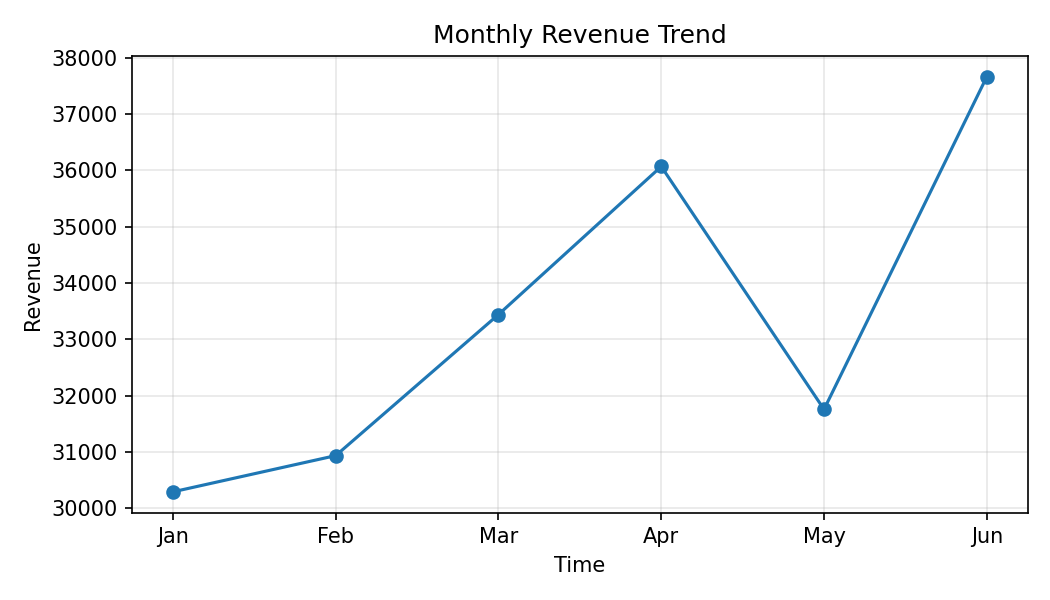

The table this chart was drawn from, first rows:
Month, Revenue
Jan, 30290
Feb, 30933
Mar, 33439
Apr, 36070
May, 31754
Jun, 37664
